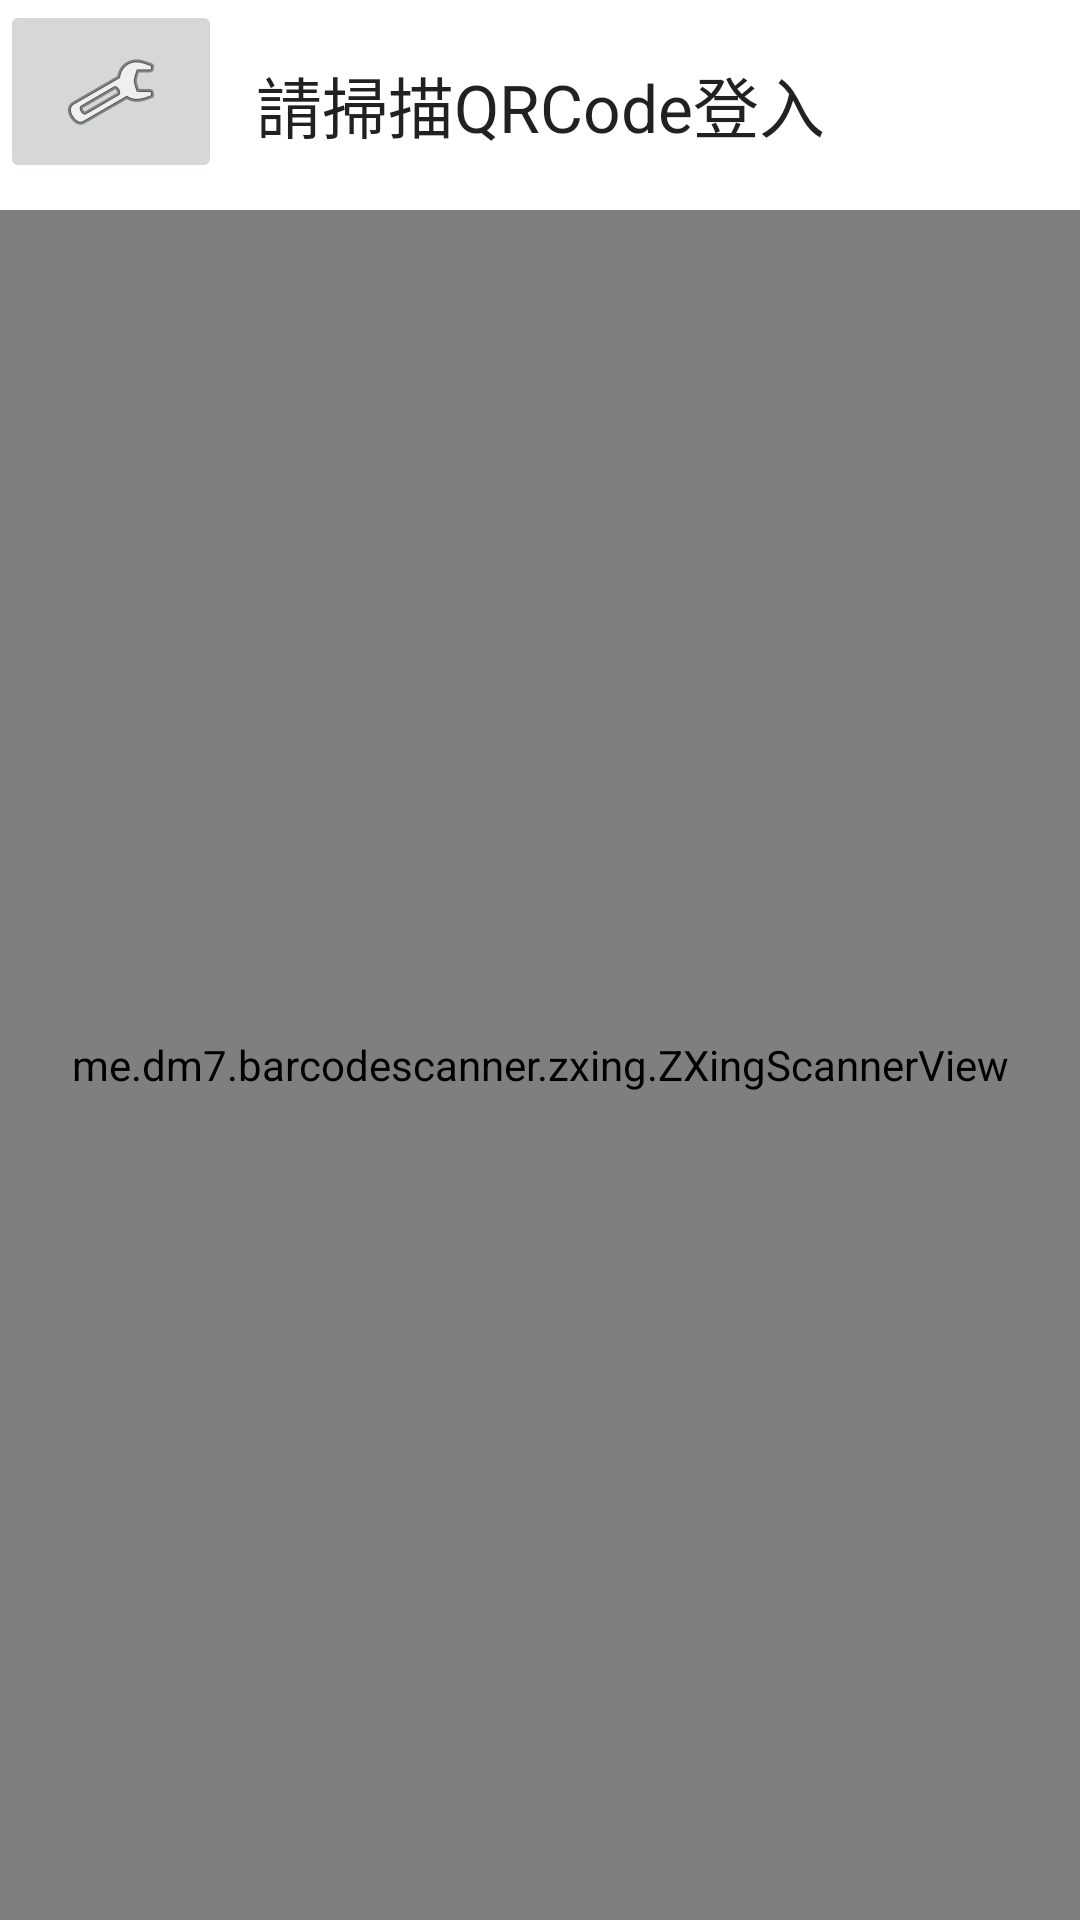

Layout XML and referenced resources for this Android screen:
<!-- AndroidManifest.xml: application theme Theme.802_Glasses -->
<!-- res/layout/activity_main.xml -->
<?xml version="1.0" encoding="utf-8"?>
<androidx.constraintlayout.widget.ConstraintLayout xmlns:android="http://schemas.android.com/apk/res/android"
    xmlns:app="http://schemas.android.com/apk/res-auto"
    xmlns:tools="http://schemas.android.com/tools"
    android:layout_width="match_parent"
    android:layout_height="match_parent"
    tools:context=".MainActivity">
    <ImageButton
        android:id="@+id/img_btn"
        android:layout_width="74dp"
        android:layout_height="61dp"
        android:src="@android:drawable/ic_menu_manage"
        tools:ignore="MissingConstraints">

    </ImageButton>
    <LinearLayout
        android:layout_width="match_parent"
        android:layout_height="match_parent"
        android:orientation="vertical">



        <TextView
            android:id="@+id/textView_Result"
            android:layout_width="match_parent"
            android:layout_height="70dp"
            android:text="請掃描QRCode登入"
            android:textAppearance="@style/TextAppearance.AppCompat.Large"
            android:gravity="center">

        </TextView>



        <me.dm7.barcodescanner.zxing.ZXingScannerView
            android:id="@+id/QRCode"
            android:layout_width="match_parent"
            android:layout_height="match_parent">

        </me.dm7.barcodescanner.zxing.ZXingScannerView>
    </LinearLayout>





















</androidx.constraintlayout.widget.ConstraintLayout>
<!-- resources referenced by this layout -->
<resources>
  <style name="Theme.802_Glasses" parent="Theme.MaterialComponents.DayNight.DarkActionBar">
          
          <item name="colorPrimary">@color/purple_500</item>
          <item name="colorPrimaryVariant">@color/purple_700</item>
          <item name="colorOnPrimary">@color/white</item>
          
          <item name="colorSecondary">@color/teal_200</item>
          <item name="colorSecondaryVariant">@color/teal_700</item>
          <item name="colorOnSecondary">@color/black</item>
          
          <item name="android:statusBarColor" tools:targetApi="l">?attr/colorPrimaryVariant</item>
          
          <item name="windowNoTitle">true</item>
          <item name="windowActionBar">false</item>
          <item name="android:windowFullscreen">true</item>
      </style>
  <color name="purple_500">#FF6200EE</color>
  <color name="purple_700">#FF3700B3</color>
  <color name="white">#FFFFFFFF</color>
  <color name="teal_200">#FF03DAC5</color>
  <color name="teal_700">#FF018786</color>
  <color name="black">#FF000000</color>
</resources>
